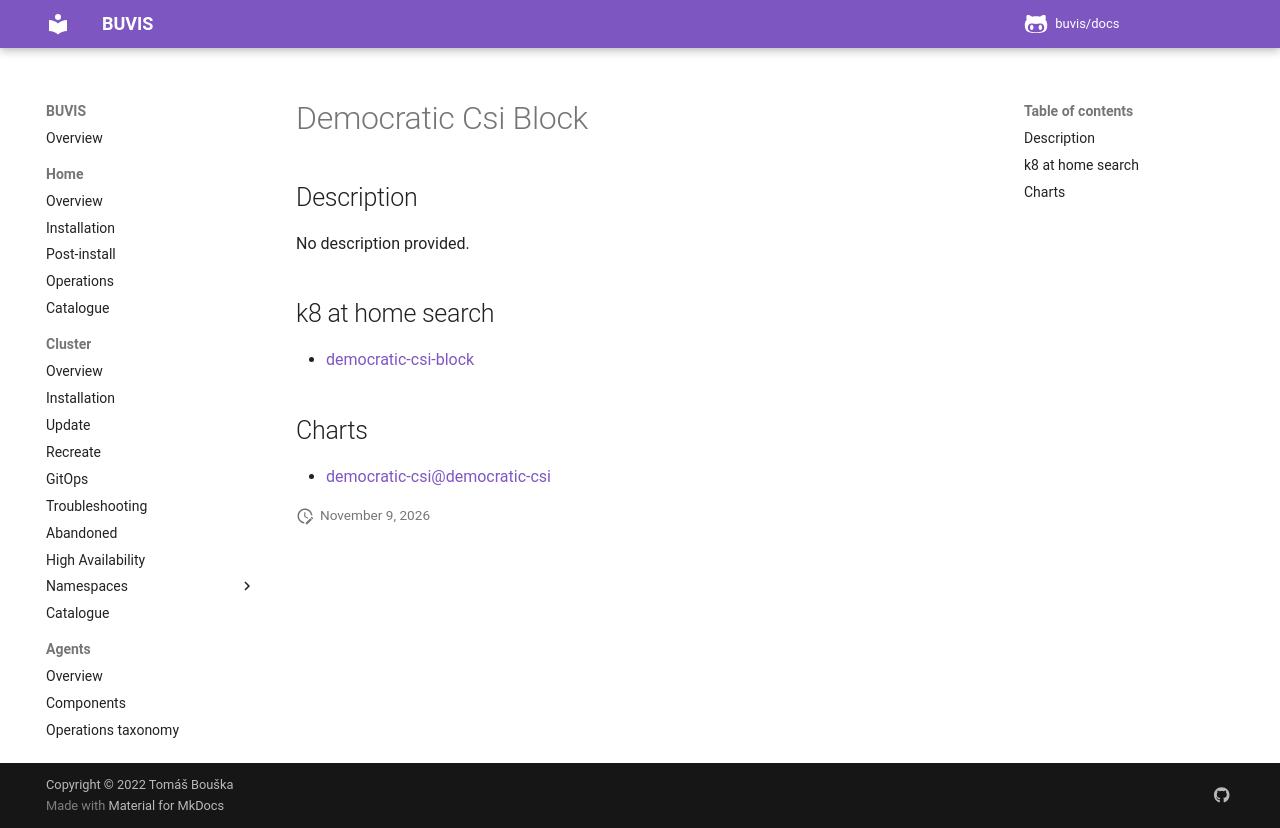

repository: buvis/docs · page: cluster/catalogue/democratic-csi-block/index.html · generator: mkdocs

# Democratic Csi Block

## Description

No description provided.

## k8 at home search

- [democratic-csi-block](https://nanne.dev/k8s-at-home-search/#/democratic-csi-block)

## Charts

- [democratic-csi@democratic-csi](https://democratic-csi.github.io/charts/)
